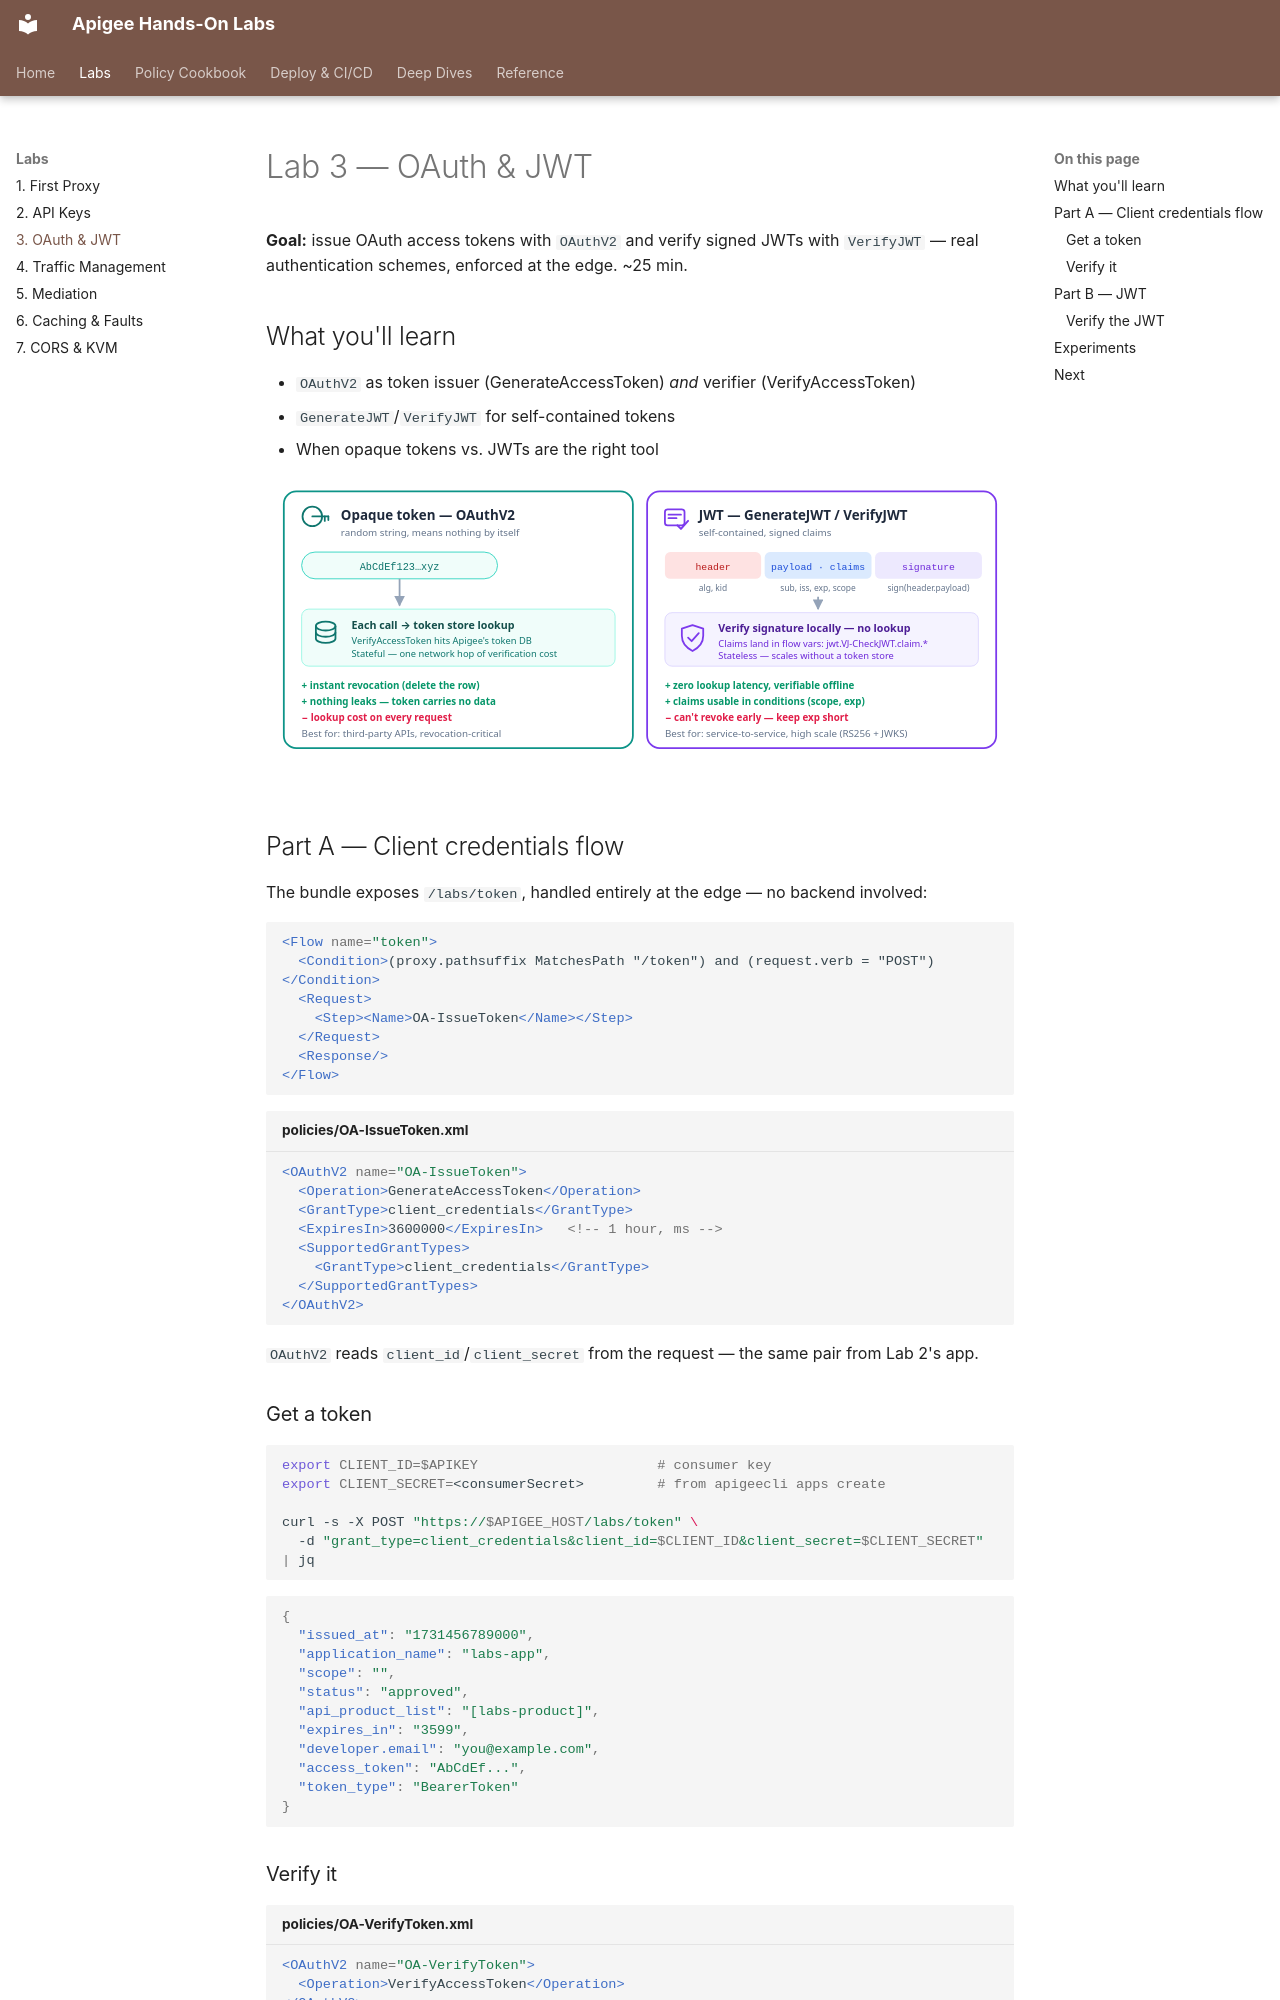

repository: nitinkc/apigee · page: labs/oauth-jwt/index.html · generator: mkdocs

# Lab 3 — OAuth & JWT

**Goal:** issue OAuth access tokens with `OAuthV2` and verify signed JWTs
with `VerifyJWT` — real authentication schemes, enforced at the edge.
~25 min.

## What you'll learn

- `OAuthV2` as token issuer (GenerateAccessToken) *and* verifier
  (VerifyAccessToken)
- `GenerateJWT`/`VerifyJWT` for self-contained tokens
- When opaque tokens vs. JWTs are the right tool

![Opaque tokens require a store lookup per call but revoke instantly; JWTs verify locally via signature but can't be revoked early](../assets/diagrams/opaque-vs-jwt.svg)

## Part A — Client credentials flow

The bundle exposes `/labs/token`, handled entirely at the edge — no backend
involved:

```xml
<Flow name="token">
  <Condition>(proxy.pathsuffix MatchesPath "/token") and (request.verb = "POST")</Condition>
  <Request>
    <Step><Name>OA-IssueToken</Name></Step>
  </Request>
  <Response/>
</Flow>
```

```xml title="policies/OA-IssueToken.xml"
<OAuthV2 name="OA-IssueToken">
  <Operation>GenerateAccessToken</Operation>
  <GrantType>client_credentials</GrantType>
  <ExpiresIn>3600000</ExpiresIn>   <!-- 1 hour, ms -->
  <SupportedGrantTypes>
    <GrantType>client_credentials</GrantType>
  </SupportedGrantTypes>
</OAuthV2>
```

`OAuthV2` reads `client_id`/`client_secret` from the request — the same
pair from Lab 2's app.

### Get a token

```bash
export CLIENT_ID=$APIKEY                      # consumer key
export CLIENT_SECRET=<consumerSecret>         # from apigeecli apps create

curl -s -X POST "https://$APIGEE_HOST/labs/token" \
  -d "grant_type=client_credentials&client_id=$CLIENT_ID&client_secret=$CLIENT_SECRET" | jq
```

```json
{
  "issued_at": "1731456789000",
  "application_name": "labs-app",
  "scope": "",
  "status": "approved",
  "api_product_list": "[labs-product]",
  "expires_in": "3599",
  "developer.email": "you@example.com",
  "access_token": "AbCdEf...",
  "token_type": "BearerToken"
}
```
